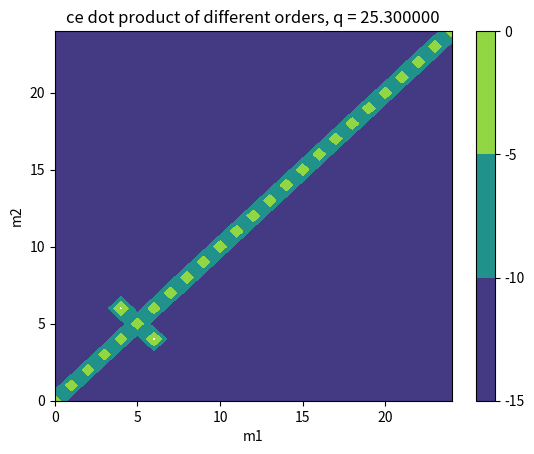
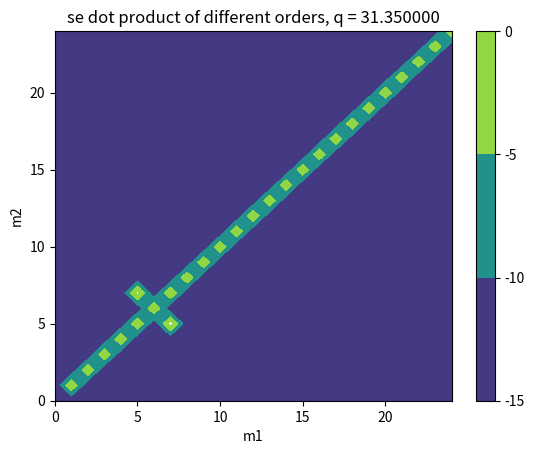

Here is the Python script that generated these plots, in order:
#!/usr/bin/env python
"""
This computes the dot product of fcns of same type & different order.
"""

import numpy as np
import scipy.special
import matplotlib.pyplot as plt
from matplotlib.colors import Normalize


def ce(m, q, x):
    return scipy.special.mathieu_cem(m, q, x)
def se(m, q, x):
    return scipy.special.mathieu_sem(m, q, x)


# ==========================================================
# Check ce
NN = 1000  # Number of sample pts
#v = np.linspace(-np.pi, np.pi, NN)
v = np.linspace(-180, 180, NN)
h = v[1]-v[0]
# These are failing values of q for ce
#q = 15.55
#q = 17.45
#q = 20.9
q = 25.3
MM = 25 # Highest order to test

error = []
print("Testing ce\n")

for m1 in range(MM):
    y1 = ce(m1, q, v)[0]
    for m2 in range(MM):
        print("m1 = %d, m2 = %d" % (m1, m2))

        y2 = ce(m2, q, v)[0]

        if (m1 == m2):
            e = np.trapz(y1*y2, v)/180   # Should be 1
            #print("e = %e" % e)
        else:
            e = np.trapz(y1*y2, v)     # Should be 0


        error.append(e)

MM1, MM2 = np.meshgrid(range(MM), range(MM))
error_array = np.array(error).reshape(MM1.shape)
levels = np.arange(-15, 5, 5)

eps = 1e-15
log_err = np.log10(np.abs(error_array) + eps)

plt.figure(1)
plt.contourf(MM1, MM2, log_err, levels=levels, cmap='viridis')
plt.colorbar()

plt.xlabel("m1")
plt.ylabel("m2")
plt.title("ce dot product of different orders, q = %f" % q)
plt.draw()  # Draw the plt.figure
plt.pause(0.001)  # Give GUI time to render


# ==========================================================
# Check se
# These are failing values of q for se
q = 31.35
#q = 31.85

error = []
print("Testing se\n")

for m1 in range(MM):
    y1 = se(m1, q, v)[0]
    for m2 in range(MM):
        print("m1 = %d, m2 = %d" % (m1, m2))

        y2 = se(m2, q, v)[0]

        if (m1 == m2):
            e = np.trapz(y1*y2, v)/180   # Should be 1
            #print("e = %e" % e)
        else:
            e = np.trapz(y1*y2, v)     # Should be 0


        error.append(e)

MM1, MM2 = np.meshgrid(range(MM), range(MM))
error_array = np.array(error).reshape(MM1.shape)
levels = np.arange(-15, 5, 5)

log_err = np.log10(np.abs(error_array) + eps)

plt.figure(2)
plt.contourf(MM1, MM2, log_err, levels=levels, cmap='viridis')
plt.colorbar()

plt.xlabel("m1")
plt.ylabel("m2")
plt.title("se dot product of different orders, q = %f" % q)
plt.draw()  # Draw the plt.figure
plt.pause(0.001)  # Give GUI time to render



# Do this to stop the program from closing all windows when
# exiting
input("Press Enter to close...")
